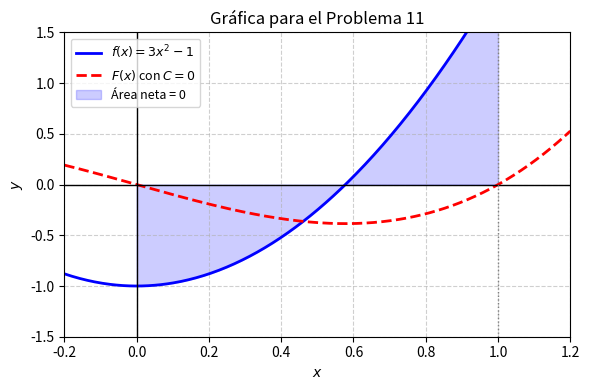

Generate this figure with matplotlib: (Note: this script raises an exception after producing the figure.)
import matplotlib
matplotlib.use('Agg')
import numpy as np
import matplotlib.pyplot as plt

def f(x):
    return 3 * x**2 - 1

def F(x):
    return x**3 - x

x = np.linspace(-0.2, 1.2, 400)
y_f = f(x)
y_F = F(x)

plt.figure(figsize=(6, 4))
plt.plot(x, y_f, label=r'$f(x) = 3x^2 - 1$', color='blue', linewidth=2)
plt.plot(x, y_F, label=r'$F(x)$ con $C=0$', color='red', linestyle='--', linewidth=2)

x_fill = np.linspace(0, 1, 200)
plt.fill_between(x_fill, f(x_fill), color='blue', alpha=0.2, label='Área neta = 0')

plt.axhline(0, color='black', linewidth=1)
plt.axvline(0, color='black', linewidth=1)
plt.axvline(1, color='gray', linestyle=':', linewidth=1)

plt.title('Gráfica para el Problema 11')
plt.xlabel('$x$')
plt.ylabel('$y$')
plt.legend(loc='upper left', fontsize=9)
plt.grid(True, linestyle='--', alpha=0.6)
plt.xlim(-0.2, 1.2)
plt.ylim(-1.5, 1.5)
plt.tight_layout()
plt.savefig(r'semana_06/graficas/SEM06_P11_grafica.png', dpi=300, bbox_inches='tight')
plt.close()
